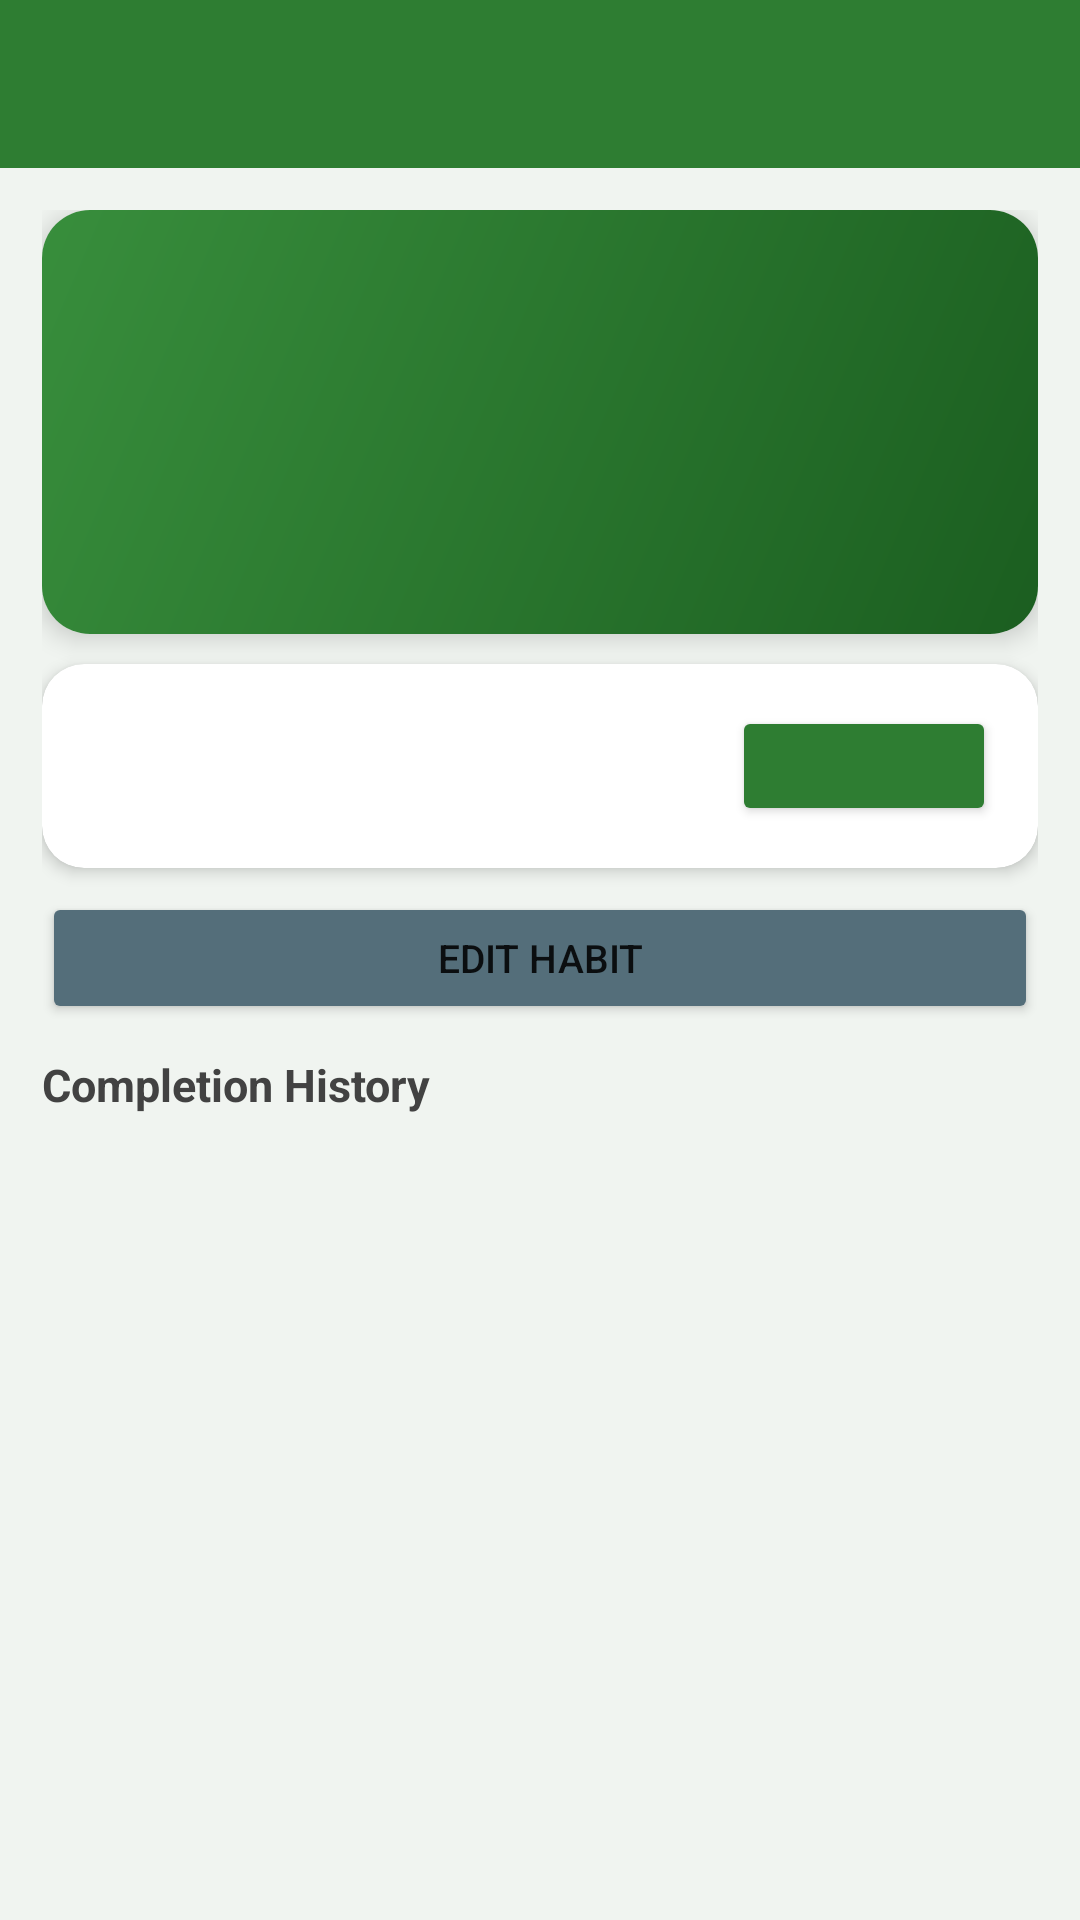

Layout XML and referenced resources for this Android screen:
<!-- AndroidManifest.xml: application theme AppTheme -->
<!-- res/layout/activity_habit_detail.xml -->
<?xml version="1.0" encoding="utf-8"?>
<LinearLayout xmlns:android="http://schemas.android.com/apk/res/android"
    xmlns:app="http://schemas.android.com/apk/res-auto"
    android:layout_width="match_parent" android:layout_height="match_parent"
    android:orientation="vertical" android:background="#F0F4F0">
    <androidx.appcompat.widget.Toolbar android:id="@+id/toolbar"
        android:layout_width="match_parent" android:layout_height="?attr/actionBarSize"
        android:background="#2E7D32" android:theme="@style/ThemeOverlay.AppCompat.Dark.ActionBar"/>
    <LinearLayout android:layout_width="match_parent" android:layout_height="0dp"
        android:layout_weight="1" android:orientation="vertical" android:padding="14dp">
        <androidx.cardview.widget.CardView android:layout_width="match_parent"
            android:layout_height="wrap_content" android:layout_marginBottom="10dp"
            app:cardCornerRadius="16dp" app:cardElevation="5dp">
            <LinearLayout android:layout_width="match_parent" android:layout_height="wrap_content"
                android:orientation="vertical" android:padding="18dp" android:background="@drawable/logo_bg">
                <TextView android:id="@+id/tv_name" android:layout_width="wrap_content"
                    android:layout_height="wrap_content" android:textSize="22sp"
                    android:textStyle="bold" android:textColor="#FFFFFF"/>
                <TextView android:id="@+id/tv_desc" android:layout_width="wrap_content"
                    android:layout_height="wrap_content" android:textSize="13sp"
                    android:textColor="#A5D6A7" android:layout_marginTop="4dp"/>
                <LinearLayout android:layout_width="match_parent" android:layout_height="wrap_content"
                    android:orientation="horizontal" android:layout_marginTop="14dp">
                    <TextView android:id="@+id/tv_streak" android:layout_width="0dp"
                        android:layout_height="wrap_content" android:layout_weight="1"
                        android:textSize="16sp" android:textStyle="bold" android:textColor="#FFFFFF"/>
                    <TextView android:id="@+id/tv_total" android:layout_width="0dp"
                        android:layout_height="wrap_content" android:layout_weight="1"
                        android:textSize="13sp" android:textColor="#C8E6C9" android:gravity="end"/>
                </LinearLayout>
                <TextView android:id="@+id/tv_freq" android:layout_width="wrap_content"
                    android:layout_height="wrap_content" android:textSize="11sp"
                    android:textColor="#81C784" android:layout_marginTop="4dp"/>
            </LinearLayout>
        </androidx.cardview.widget.CardView>
        <androidx.cardview.widget.CardView android:layout_width="match_parent"
            android:layout_height="wrap_content" android:layout_marginBottom="8dp"
            app:cardCornerRadius="14dp" app:cardElevation="3dp">
            <LinearLayout android:layout_width="match_parent" android:layout_height="wrap_content"
                android:orientation="horizontal" android:padding="14dp" android:gravity="center_vertical">
                <TextView android:id="@+id/tv_status" android:layout_width="0dp"
                    android:layout_height="wrap_content" android:layout_weight="1"
                    android:textSize="15sp" android:textStyle="bold"/>
                <Button android:id="@+id/btn_toggle" android:layout_width="wrap_content"
                    android:layout_height="40dp" android:backgroundTint="#2E7D32"
                    app:cornerRadius="10dp" android:textSize="12sp"/>
            </LinearLayout>
        </androidx.cardview.widget.CardView>
        <Button android:id="@+id/btn_edit" android:layout_width="match_parent"
            android:layout_height="44dp" android:text="Edit Habit" android:backgroundTint="#546E7A"
            app:cornerRadius="10dp" android:textSize="13sp" android:layout_marginBottom="10dp"/>
        <TextView android:layout_width="wrap_content" android:layout_height="wrap_content"
            android:text="Completion History" android:textSize="15sp" android:textStyle="bold"
            android:textColor="#424242" android:layout_marginBottom="6dp"/>
        <androidx.recyclerview.widget.RecyclerView android:id="@+id/recycler_logs"
            android:layout_width="match_parent" android:layout_height="0dp" android:layout_weight="1"
            android:clipToPadding="false"/>
    </LinearLayout>
</LinearLayout>
<!-- resources referenced by this layout -->
<resources>
  <!-- drawable logo_bg (drawable) -->
  <?xml version="1.0" encoding="utf-8"?>
  <shape xmlns:android="http://schemas.android.com/apk/res/android"
      android:shape="rectangle">
      <gradient android:startColor="#1B5E20" android:endColor="#388E3C" android:angle="135"/>
  </shape>
  <style name="AppTheme" parent="Theme.MaterialComponents.Light.NoActionBar">
          <item name="colorPrimary">@color/colorPrimary</item>
          <item name="colorPrimaryDark">@color/colorPrimaryDark</item>
          <item name="colorAccent">@color/colorAccent</item>
          <item name="android:windowBackground">@color/colorBackground</item>
          <item name="android:statusBarColor">@color/colorPrimaryDark</item>
      </style>
  <color name="colorPrimary">#2E7D32</color>
  <color name="colorPrimaryDark">#1B5E20</color>
  <color name="colorAccent">#FF6F00</color>
  <color name="colorBackground">#F0F4F0</color>
</resources>
